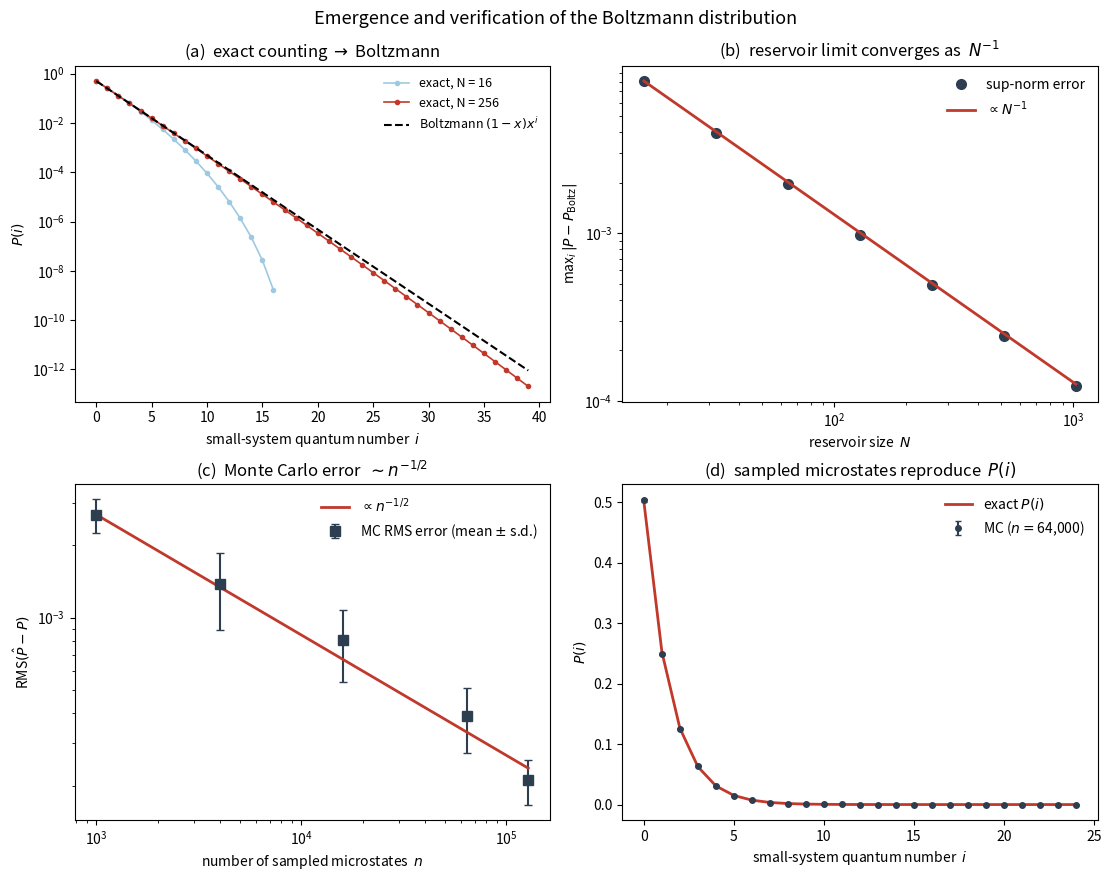

Source code (Python):
#!/usr/bin/env python3
"""
Example 1.3 (advanced, research-grade) -- Emergence of the Boltzmann
distribution from equal a priori probabilities, with a full verification
campaign.

Idea
----
Place a *small* system -- a single quantum harmonic oscillator with levels
E_i = i*eps, i = 0,1,2,... -- in thermal contact with a reservoir of N identical
oscillators (an Einstein solid).  The composite of N+1 oscillators is isolated
with a fixed total of Q quanta.  Counting reservoir microstates gives the EXACT
probability that the small system holds i quanta:

        P(i) = Omega_res(N, Q - i) / Omega_tot,
        Omega_res(N, q) = C(q + N - 1, q),  Omega_tot = C(Q + N, Q).

Two limits are examined and verified numerically:

 1.  As the reservoir grows (N -> infinity at fixed mean occupancy, i.e. Q = N),
     P(i) approaches the geometric Boltzmann law  P(i) = (1 - x) x^i  with
     x = Q/(Q + N) = exp(-eps/kT).  We measure the sup-norm error vs N and show
     it falls like 1/N.

 2.  A Monte Carlo experiment samples composite microstates *uniformly* (the
     literal statement of equal a priori probabilities) using the stars-and-bars
     bijection: the small system's energy equals the position of the first
     divider among Q + N slots.  The histogram converges to the exact P(i) with
     the expected 1/sqrt(n_samples) statistical error, complete with error bars.

The campaign reports: convergence order of the reservoir->Boltzmann limit, the
Monte Carlo error law, the temperature recovered by fitting ln P(i) vs i
compared with the thermodynamic 1/T = dS/dE, and CPU timings.

Only numpy, scipy and matplotlib are used.  All randomness uses a fixed seed.
"""

import time
import numpy as np
import matplotlib.pyplot as plt
from scipy.special import gammaln

k_B = 1.380649e-23                          # J/K
RNG = np.random.default_rng(20260723)       # deterministic


# ---------------------------------------------------------------------------
# Exact small-system distribution and the Boltzmann reference
# ---------------------------------------------------------------------------
def log_omega(N, q):
    q = np.asarray(q, dtype=float)
    return gammaln(q + N) - gammaln(q + 1.0) - gammaln(float(N))


def exact_distribution(N, Q):
    """Exact P(i), i = 0..Q, for the small oscillator + N-oscillator reservoir."""
    i = np.arange(0, Q + 1)
    logP = log_omega(N, Q - i) - log_omega(N + 1, Q)     # Omega_tot = C(Q+N,Q)
    return i, np.exp(logP)


def boltzmann_reference(N, Q):
    """Geometric Boltzmann law that P(i) tends to; returns (x, P_geom(i))."""
    x = Q / (Q + N)                          # = exp(-eps/kT)
    i = np.arange(0, Q + 1)
    P = (1.0 - x) * x ** i
    return x, P


# ---------------------------------------------------------------------------
# Monte Carlo: sample composite microstates uniformly (equal a priori prob.)
# ---------------------------------------------------------------------------
def monte_carlo_small_energy(N, Q, n_samples):
    """Uniformly sample microstates; return the small system's quantum number.

    Stars-and-bars: distributing Q quanta among N+1 oscillators <-> choosing N
    divider positions among Q + N slots.  The count of quanta in oscillator 0
    equals the index of the first divider, i.e. the minimum of the N chosen
    positions.  Drawing N distinct positions uniformly makes every microstate
    equally likely -- the postulate implemented literally.
    """
    slots = Q + N
    out = np.empty(n_samples, dtype=np.int64)
    for s in range(n_samples):
        bars = RNG.choice(slots, size=N, replace=False)
        out[s] = bars.min()                  # quanta before the first divider
    return out


# ---------------------------------------------------------------------------
# Verification campaign
# ---------------------------------------------------------------------------
def main():
    print("=" * 72)
    print("Example 1.3  Boltzmann distribution from equal a priori probability")
    print("=" * 72)

    # ---- (1) reservoir -> Boltzmann convergence, order estimate ---------
    print("\n(1) Convergence of exact P(i) to the geometric Boltzmann law")
    print(f"    (fixed x = Q/(Q+N) = 0.5 by setting Q = N)")
    print(f"    {'N':>7} {'sup-norm error':>18} {'ratio':>8}")
    Ns = [16, 32, 64, 128, 256, 512, 1024]
    errs = []
    for N in Ns:
        Q = N                                # keeps x = 0.5
        i, P = exact_distribution(N, Q)
        _, Pgeo = boltzmann_reference(N, Q)
        errs.append(np.max(np.abs(P - Pgeo)))
    for k, N in enumerate(Ns):
        ratio = errs[k - 1] / errs[k] if k else float("nan")
        print(f"    {N:>7d} {errs[k]:>18.6e} {ratio:>8.3f}")
    # A 1/N law doubles-halves: ratio ~ 2 as N doubles.
    p_order = np.polyfit(np.log(Ns), np.log(errs), 1)[0]
    print(f"    fitted convergence order  d(log err)/d(log N) = {p_order:.3f}"
          f"   (Boltzmann limit ~ N^-1)")

    # ---- (2) Monte Carlo convergence with error bars --------------------
    print("\n(2) Monte Carlo histogram vs exact P(i):  RMS error and 1/sqrt(n)")
    N, Q = 64, 64
    i_exact, P_exact = exact_distribution(N, Q)
    R = 6                                     # independent repetitions
    sample_sizes = [1000, 4000, 16000, 64000, 128000]
    rms = []          # mean RMS error over repetitions
    rms_sd = []       # spread across repetitions (an error bar on the error)
    t_mc = []
    for n in sample_sizes:
        vals = []
        t0 = time.perf_counter()
        for _ in range(R):
            draws = monte_carlo_small_energy(N, Q, n)
            hist = np.bincount(draws, minlength=Q + 1)[:Q + 1] / n
            vals.append(np.sqrt(np.mean((hist - P_exact) ** 2)))
        t_mc.append((time.perf_counter() - t0) / R)
        rms.append(np.mean(vals))
        rms_sd.append(np.std(vals))
    print(f"    (mean over R={R} independent runs)")
    print(f"    {'n_samples':>10} {'RMS error':>14} {'ratio':>8} {'CPU/run(s)':>11}")
    for k, n in enumerate(sample_sizes):
        ratio = rms[k - 1] / rms[k] if k else float("nan")
        print(f"    {n:>10d} {rms[k]:>14.6e} {ratio:>8.3f} {t_mc[k]:>11.3f}")
    mc_order = np.polyfit(np.log(sample_sizes), np.log(rms), 1)[0]
    print(f"    fitted MC error order = {mc_order:.3f}   (expected -0.5)")

    # ---- (3) temperature recovered from the slope of ln P(i) ------------
    print("\n(3) Statistical temperature check")
    # Fit ln P(i) = const + i ln x over the well-sampled range.
    N, Q = 2000, 2000
    i, P = exact_distribution(N, Q)
    fit_hi = max(8, int(0.03 * Q))            # clean exponential body near i=0
    slope = np.polyfit(i[:fit_hi], np.log(P[:fit_hi]), 1)[0]
    x_fit = np.exp(slope)
    x_theory = Q / (Q + N)
    # Thermodynamic beta*eps from the reservoir: 1/kT = dS/dE gives, for an
    # Einstein solid, eps/kT = d ln Omega/dq = ln(1 + N/q) evaluated at q = Q.
    beta_eps_thermo = np.log(1.0 + N / Q)
    print(f"    x from log-slope fit of P(i)   = {x_fit:.6f}")
    print(f"    x = Q/(Q+N) (equal a priori)   = {x_theory:.6f}")
    print(f"    eps/kT from fit  (-ln x_fit)   = {-np.log(x_fit):.6f}")
    print(f"    eps/kT from reservoir dS/dE    = {beta_eps_thermo:.6f}")
    print(f"    agreement                      = "
          f"{abs(-np.log(x_fit) - beta_eps_thermo):.2e}")

    # -----------------------------------------------------------------
    # Figure: 4 panels -- distribution, reservoir convergence,
    #          MC convergence, MC histogram with error bars.
    # -----------------------------------------------------------------
    fig, axes = plt.subplots(2, 2, figsize=(11, 8.4), constrained_layout=True)

    # (a) exact vs Boltzmann for two reservoir sizes
    ax = axes[0, 0]
    for N_, c, lab in [(16, "#9ecae1", "N = 16"), (256, "#c0392b", "N = 256")]:
        ii, PP = exact_distribution(N_, N_)
        ax.semilogy(ii[:40], PP[:40], "o-", color=c, ms=3, lw=1.2,
                    label=f"exact, {lab}")
    _, Pg = boltzmann_reference(256, 256)
    ax.semilogy(np.arange(40), Pg[:40], "k--", lw=1.5, label="Boltzmann $(1-x)x^i$")
    ax.set_xlabel("small-system quantum number  $i$")
    ax.set_ylabel("$P(i)$")
    ax.set_title("(a)  exact counting $\\to$ Boltzmann")
    ax.legend(frameon=False, fontsize=9)

    # (b) reservoir -> Boltzmann convergence
    ax = axes[0, 1]
    ax.loglog(Ns, errs, "o", color="#2c3e50", ms=7, label="sup-norm error")
    ax.loglog(Ns, errs[0] * Ns[0] / np.array(Ns), "-", color="#c0392b",
              lw=2, label=r"$\propto N^{-1}$")
    ax.set_xlabel("reservoir size  $N$")
    ax.set_ylabel("max$_i\\,|P-P_{\\rm Boltz}|$")
    ax.set_title("(b)  reservoir limit converges as  $N^{-1}$")
    ax.legend(frameon=False)

    # (c) Monte Carlo error law
    ax = axes[1, 0]
    ax.errorbar(sample_sizes, rms, yerr=rms_sd, fmt="s", color="#2c3e50",
                ms=7, capsize=3, label="MC RMS error (mean $\\pm$ s.d.)")
    ax.loglog(sample_sizes, rms[0] * np.sqrt(sample_sizes[0] / np.array(sample_sizes)),
              "-", color="#c0392b", lw=2, label=r"$\propto n^{-1/2}$")
    ax.set_xlabel("number of sampled microstates  $n$")
    ax.set_ylabel("RMS$(\\hat P - P)$")
    ax.set_title("(c)  Monte Carlo error  $\\sim n^{-1/2}$")
    ax.legend(frameon=False)

    # (d) histogram with Poisson-like error bars vs exact
    ax = axes[1, 1]
    N, Q, n = 64, 64, 64000
    draws = monte_carlo_small_energy(N, Q, n)
    hist = np.bincount(draws, minlength=Q + 1)[:Q + 1] / n
    err = np.sqrt(hist * (1 - hist) / n)     # binomial standard error
    i_ex, P_ex = exact_distribution(N, Q)
    m = 25
    ax.errorbar(i_ex[:m], hist[:m], yerr=err[:m], fmt="o", color="#2c3e50",
                ms=4, capsize=2, label=f"MC ($n=${n:,})")
    ax.plot(i_ex[:m], P_ex[:m], "-", color="#c0392b", lw=2, label="exact $P(i)$")
    ax.set_xlabel("small-system quantum number  $i$")
    ax.set_ylabel("$P(i)$")
    ax.set_title("(d)  sampled microstates reproduce  $P(i)$")
    ax.legend(frameon=False)

    fig.suptitle("Emergence and verification of the Boltzmann distribution",
                 y=1.03, fontsize=13)
    fig.savefig("fig1_3.png", dpi=200, bbox_inches="tight")
    print("\nSaved fig1_3.png")


if __name__ == "__main__":
    main()
